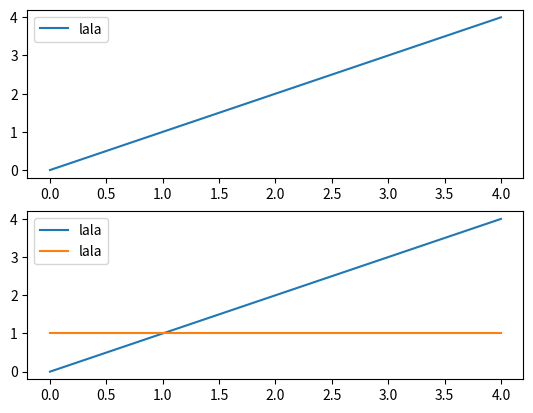

This figure's Python source:
import matplotlib.pyplot as plt
import numpy as np

f, (ax1, ax2) = plt.subplots(2,1)

ax1.plot(np.arange(5), label='lala')
ax1.legend()

ax2.plot(range(5), label='lala')
ax2.plot(np.ones(5), label='lala')
ax2.legend()

plt.show()